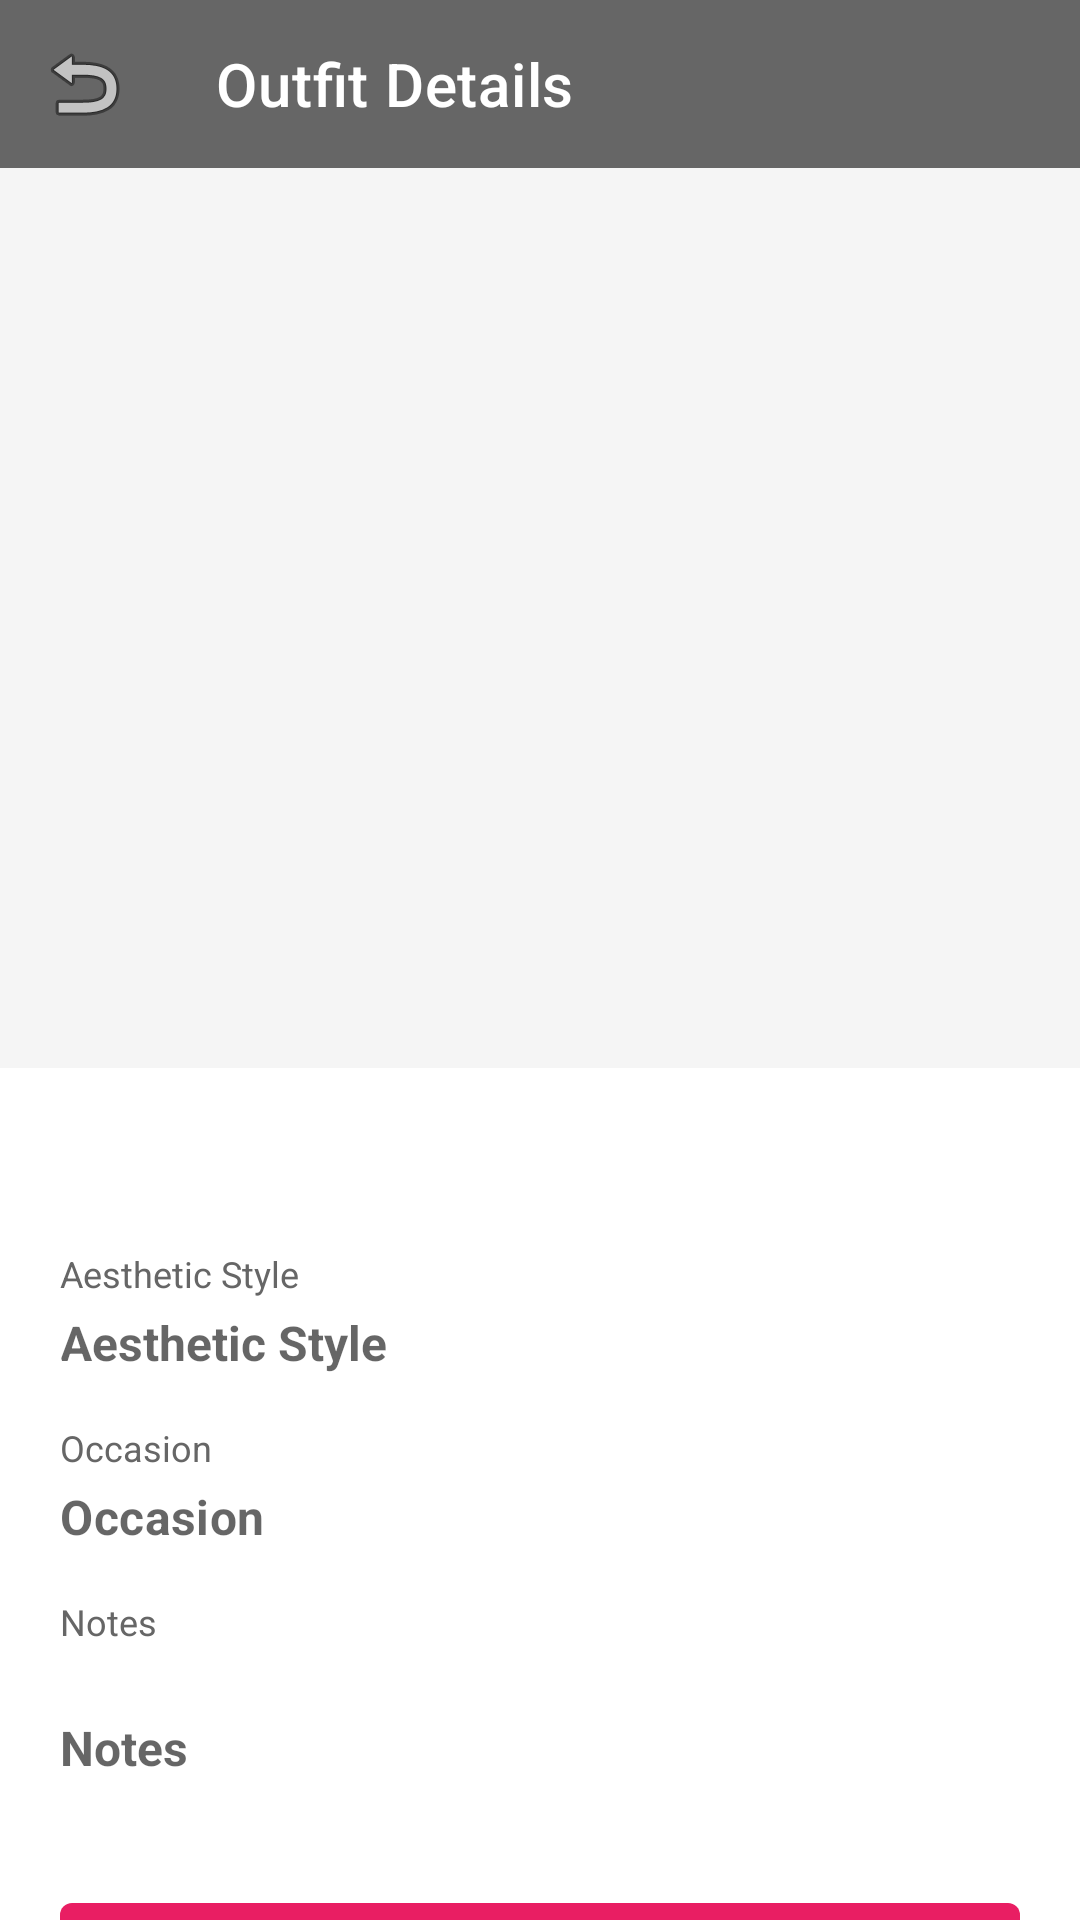

Here is an Android app screen rendered from its layout file. Give the layout XML and the strings, colors and styles it references.
<!-- AndroidManifest.xml: application theme Theme.FitLogNative -->
<!-- res/layout/activity_edit_outfit.xml -->
<?xml version="1.0" encoding="utf-8"?>
<androidx.coordinatorlayout.widget.CoordinatorLayout
        xmlns:android="http://schemas.android.com/apk/res/android"
        xmlns:app="http://schemas.android.com/apk/res-auto"
        android:layout_width="match_parent"
        android:layout_height="match_parent"
        android:background="@color/white">

    
    <com.google.android.material.appbar.AppBarLayout
            android:layout_width="match_parent"
            android:layout_height="wrap_content"
            android:theme="@style/ThemeOverlay.AppCompat.Dark.ActionBar"
            app:elevation="0dp">

        <androidx.appcompat.widget.Toolbar
                android:id="@+id/toolbar"
                android:layout_width="match_parent"
                android:layout_height="?attr/actionBarSize"
                android:background="@color/gray_dark"
                app:navigationIcon="@android:drawable/ic_menu_revert"
                app:title="Outfit Details"
                app:titleTextColor="@color/white"/>

    </com.google.android.material.appbar.AppBarLayout>

    <androidx.core.widget.NestedScrollView
            android:layout_width="match_parent"
            android:layout_height="match_parent"
            android:fillViewport="true"
            app:layout_behavior="@string/appbar_scrolling_view_behavior">

        <LinearLayout
                android:layout_width="match_parent"
                android:layout_height="wrap_content"
                android:orientation="vertical">

            
            <ImageView
                    android:id="@+id/outfitImage"
                    android:layout_width="match_parent"
                    android:layout_height="300dp"
                    android:scaleType="centerCrop"
                    android:background="@color/gray_light"
                    android:contentDescription="Outfit photo"/>

            
            <LinearLayout
                    android:layout_width="match_parent"
                    android:layout_height="wrap_content"
                    android:orientation="vertical"
                    android:padding="20dp">

                
                <TextView
                        android:id="@+id/tvDate"
                        android:layout_width="wrap_content"
                        android:layout_height="wrap_content"
                        android:textSize="24sp"
                        android:textStyle="bold"
                        android:textColor="@android:color/black"
                        android:layout_marginBottom="8dp"/>

                
                <TextView
                        android:layout_width="wrap_content"
                        android:layout_height="wrap_content"
                        android:text="Aesthetic Style"
                        android:textSize="12sp"
                        android:textColor="@color/gray_dark"
                        android:layout_marginBottom="4dp"/>

                <com.google.android.material.card.MaterialCardView
                        android:layout_width="match_parent"
                        android:layout_height="wrap_content"
                        app:cardCornerRadius="8dp"
                        app:cardElevation="0dp"
                        app:strokeWidth="0dp"
                        android:background="@color/gray_light"
                        android:padding="12dp"
                        android:layout_marginBottom="16dp">

                    <com.google.android.material.textfield.TextInputLayout
                            android:id="@+id/inputAestheticStyle"
                            android:layout_width="match_parent"
                            android:layout_height="wrap_content"
                            app:hintEnabled="false"
                            app:boxBackgroundMode="none"
                            android:background="@android:color/transparent"
                            android:padding="0dp">
                        <android.widget.AutoCompleteTextView
                                android:id="@+id/aestheticStyleDropdown"
                                android:layout_width="match_parent"
                                android:layout_height="wrap_content"
                                android:textSize="16sp"
                                android:textStyle="bold"
                                android:textColor="@android:color/black"
                                android:background="@android:color/transparent"
                                android:inputType="none"
                                android:padding="0dp"
                                android:hint="Aesthetic Style"
                                android:focusable="true"
                                android:clickable="true"/>
                    </com.google.android.material.textfield.TextInputLayout>

                </com.google.android.material.card.MaterialCardView>

                
                <TextView
                        android:layout_width="wrap_content"
                        android:layout_height="wrap_content"
                        android:text="Occasion"
                        android:textSize="12sp"
                        android:textColor="@color/gray_dark"
                        android:layout_marginBottom="4dp"/>

                <com.google.android.material.card.MaterialCardView
                        android:layout_width="match_parent"
                        android:layout_height="wrap_content"
                        app:cardCornerRadius="8dp"
                        app:cardElevation="0dp"
                        app:strokeWidth="0dp"
                        android:background="@color/gray_light"
                        android:padding="12dp"
                        android:layout_marginBottom="16dp">

                    <com.google.android.material.textfield.TextInputLayout
                            android:id="@+id/inputOccasionLayout"
                            android:layout_width="match_parent"
                            android:layout_height="wrap_content"
                            app:hintEnabled="false"
                            app:boxBackgroundMode="none"
                            android:background="@android:color/transparent"
                            android:padding="0dp">
                        <com.google.android.material.textfield.TextInputEditText
                                android:id="@+id/inputOccasion"
                                android:layout_width="match_parent"
                                android:layout_height="wrap_content"
                                android:textSize="16sp"
                                android:textStyle="bold"
                                android:textColor="@android:color/black"
                                android:background="@android:color/transparent"
                                android:inputType="text"
                                android:padding="0dp"
                                android:hint="Occasion"/>
                    </com.google.android.material.textfield.TextInputLayout>

                </com.google.android.material.card.MaterialCardView>

                
                <TextView
                        android:layout_width="wrap_content"
                        android:layout_height="wrap_content"
                        android:text="Notes"
                        android:textSize="12sp"
                        android:textColor="@color/gray_dark"
                        android:layout_marginBottom="4dp"/>

                <com.google.android.material.card.MaterialCardView
                        android:layout_width="match_parent"
                        android:layout_height="wrap_content"
                        app:cardCornerRadius="8dp"
                        app:cardElevation="0dp"
                        app:strokeWidth="0dp"
                        android:background="@color/gray_light"
                        android:padding="12dp"
                        android:layout_marginBottom="16dp">

                    <com.google.android.material.textfield.TextInputEditText
                            android:id="@+id/inputNotes"
                            android:layout_width="match_parent"
                            android:layout_height="wrap_content"
                            android:textSize="16sp"
                            android:textStyle="bold"
                            android:textColor="@android:color/black"
                            android:background="@android:color/transparent"
                            android:inputType="textMultiLine"
                            android:padding="0dp"
                            android:minLines="3"
                            android:hint="Notes"/>

                </com.google.android.material.card.MaterialCardView>

                
                <com.google.android.material.button.MaterialButton
                        android:id="@+id/btnSave"
                        android:layout_width="match_parent"
                        android:layout_height="wrap_content"
                        android:text="Edit Outfit"
                        android:textColor="@color/white"
                        android:icon="@drawable/ic_edit"
                        android:iconTint="@color/white"
                        app:iconGravity="textStart"
                        app:iconPadding="8dp"
                        app:backgroundTint="@color/red_primary"
                        android:layout_marginBottom="12dp"
                        style="@style/Widget.MaterialComponents.Button" />

                
                <com.google.android.material.button.MaterialButton
                        android:id="@+id/btnDelete"
                        android:layout_width="match_parent"
                        android:layout_height="wrap_content"
                        android:text="Delete Outfit"
                        android:textColor="@color/red_primary"
                        android:icon="@drawable/ic_delete"
                        android:iconTint="@color/red_primary"
                        app:iconGravity="textStart"
                        app:iconPadding="8dp"
                        app:strokeColor="@color/red_primary"
                        app:strokeWidth="1dp"
                        app:backgroundTint="@color/white"
                        style="@style/Widget.MaterialComponents.Button.OutlinedButton" />

            </LinearLayout>
        </LinearLayout>
    </androidx.core.widget.NestedScrollView>

</androidx.coordinatorlayout.widget.CoordinatorLayout>
<!-- resources referenced by this layout -->
<resources>
  <color name="gray_dark">#666666</color>
  <color name="gray_light">#F5F5F5</color>
  <color name="red_primary">#E91E63</color>
  <color name="white">#FFFFFF</color>
  <style name="Theme.FitLogNative" parent="Theme.MaterialComponents.DayNight.NoActionBar">
          <item name="colorPrimary">@color/purple_500</item>
          <item name="colorPrimaryVariant">@color/purple_700</item>
          <item name="colorOnPrimary">@color/white</item>
          <item name="colorSecondary">@color/teal_200</item>
          <item name="android:statusBarColor" tools:targetApi="l">@color/purple_700</item>
      </style>
  <color name="purple_500">#6200EE</color>
  <color name="purple_700">#3700B3</color>
  <color name="teal_200">#03DAC5</color>
</resources>
